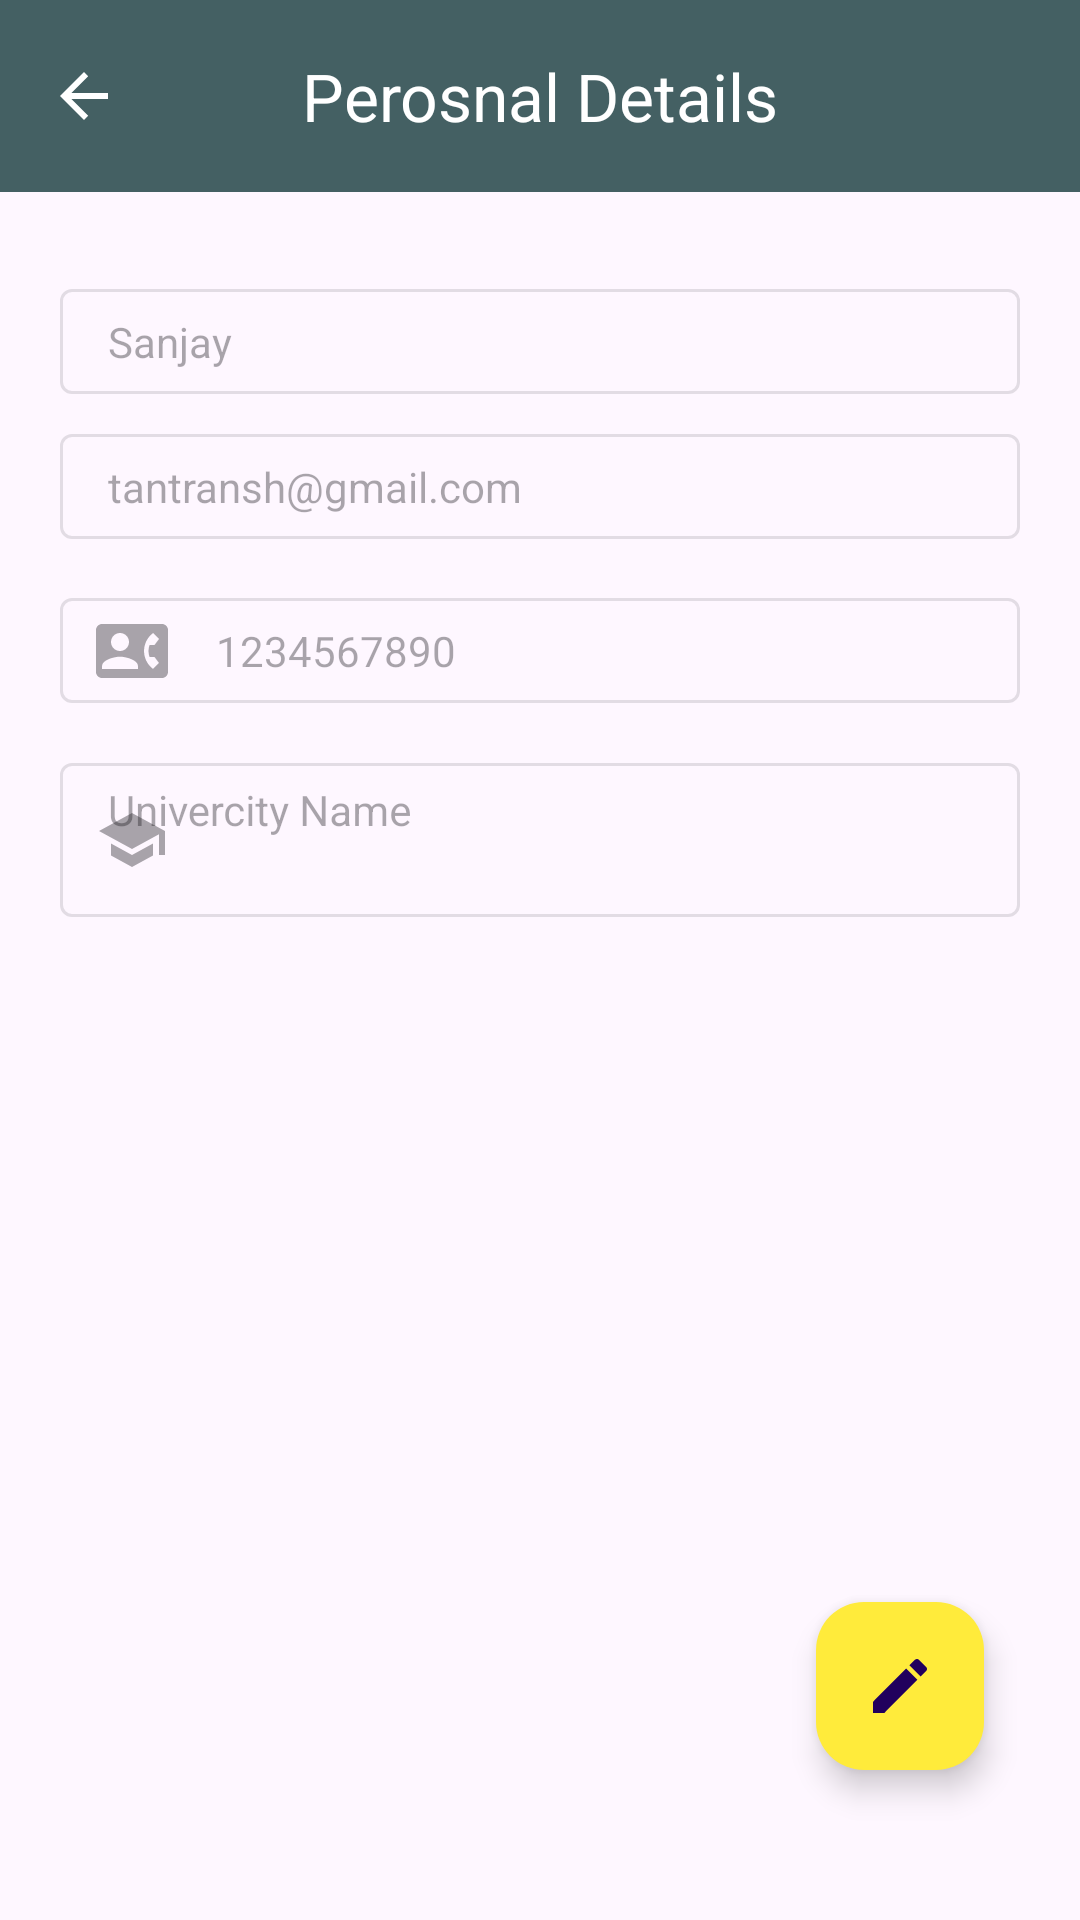

Layout XML and referenced resources for this Android screen:
<!-- AndroidManifest.xml: application theme Theme.LearnProgramming -->
<!-- res/layout/activity_personal_details.xml -->
<?xml version="1.0" encoding="utf-8"?>
<androidx.constraintlayout.widget.ConstraintLayout xmlns:android="http://schemas.android.com/apk/res/android"
    xmlns:app="http://schemas.android.com/apk/res-auto"
    xmlns:tools="http://schemas.android.com/tools"
    android:layout_width="match_parent"
    android:layout_height="match_parent"
    tools:context=".PersonalDetailsActivity">

    <com.google.android.material.appbar.AppBarLayout
        android:id="@+id/app_bar"
        android:layout_width="match_parent"
        android:layout_height="wrap_content"
        app:liftOnScroll="true"
        app:layout_constraintTop_toTopOf="parent"
        app:layout_constraintEnd_toEndOf="parent"
        app:layout_constraintStart_toStartOf="parent">
        <com.google.android.material.appbar.MaterialToolbar
            android:id="@+id/toolbar"
            android:layout_width="match_parent"
            android:layout_height="wrap_content"
            app:title="Perosnal Details"
            android:background="@color/purple_200"
            app:layout_scrollFlags="scroll|enterAlways|snap"
            app:titleTextColor="@color/white"
            app:titleCentered="true"
            app:navigationIcon="?attr/homeAsUpIndicator"
            app:navigationIconTint="@color/white">
        </com.google.android.material.appbar.MaterialToolbar>
    </com.google.android.material.appbar.AppBarLayout>

    <LinearLayout
        android:id="@+id/lt_privacy"
        android:layout_width="match_parent"
        android:layout_height="wrap_content"
        android:layout_marginTop="83dp"
        android:layout_marginLeft="20dp"
        android:layout_marginRight="20dp"
        android:orientation="vertical"
        android:gravity="center"
        app:layout_constraintTop_toTopOf="parent"
        tools:ignore="MissingConstraints"
        tools:layout_editor_absoluteX="20dp">

        <com.google.android.material.textfield.TextInputLayout
            android:id="@+id/til_name"
            style="@style/textInputLayoutStyle"
            android:layout_marginTop="8dp"
            android:enabled="false"
            app:startIconDrawable="@drawable/baseline_person_24">

            <com.google.android.material.textfield.TextInputEditText
                android:id="@+id/et_name"
                style="@style/textInputEditText"
                android:layout_width="match_parent"
                android:layout_height="wrap_content"
                android:drawableStart="@drawable/baseline_person_24"
                android:inputType="textPersonName"
                android:text="Sanjay"
                tools:ignore="TouchTargetSizeCheck" />
        </com.google.android.material.textfield.TextInputLayout>

        <com.google.android.material.textfield.TextInputLayout
            android:id="@+id/til_email"
            style="@style/textInputLayoutStyle"
            android:layout_marginTop="8dp"
            android:enabled="false"
            app:startIconDrawable="@drawable/baseline_email_24">

            <com.google.android.material.textfield.TextInputEditText
                android:id="@+id/et_email"
                style="@style/textInputEditText"
                android:layout_width="match_parent"
                android:layout_height="wrap_content"
                android:inputType="textEmailAddress"
                android:text="tantransh@gmail.com"
                tools:ignore="TouchTargetSizeCheck" />
        </com.google.android.material.textfield.TextInputLayout>

        <com.google.android.material.textfield.TextInputLayout
            android:id="@+id/til_mobile"
            style="@style/textInputLayoutStyle"
            android:layout_marginTop="8dp"
            android:enabled="false"
            app:startIconDrawable="@drawable/baseline_contact_phone_24">

            <com.google.android.material.textfield.TextInputEditText
                android:id="@+id/et_mobile"
                style="@style/textInputEditText"
                android:layout_width="match_parent"
                android:layout_height="wrap_content"
                android:inputType="phone"
                android:maxLength="10"
                android:text="1234567890"
                tools:ignore="TouchTargetSizeCheck" />
        </com.google.android.material.textfield.TextInputLayout>

        <com.google.android.material.textfield.TextInputLayout
            android:id="@+id/til_univercity_name"
            style="@style/textInputLayoutStyle"
            android:layout_height="wrap_content"
            android:layout_marginTop="8dp"
            android:enabled="false"
            android:hint="Univercity Name"
            app:startIconDrawable="@drawable/baseline_school_24">

            <com.google.android.material.textfield.TextInputEditText
                android:id="@+id/et_univercity_name"
                style="@style/multilineEditText"
                android:layout_width="match_parent"
                android:layout_height="wrap_content" />
        </com.google.android.material.textfield.TextInputLayout>

        <Button
            android:id="@+id/btn_save"
            android:layout_width="wrap_content"
            android:layout_height="wrap_content"
            android:layout_marginTop="30dp"
            android:backgroundTint="@color/purple_700"
            android:text="@string/save"
            android:visibility="invisible" />

    </LinearLayout>

    <com.google.android.material.floatingactionbutton.FloatingActionButton
        android:id="@+id/btnedit"
        android:layout_width="wrap_content"
        android:layout_height="wrap_content"
        android:layout_marginRight="32dp"
        android:layout_marginBottom="50dp"
        android:backgroundTint="@color/yellow"
        android:baselineAlignBottom="false"
        android:clickable="true"
        android:src="@drawable/ic_edit"
        app:fabSize="normal"
        app:layout_constraintBottom_toBottomOf="parent"
        app:layout_constraintEnd_toEndOf="parent"
        tools:ignore="MissingConstraints,SpeakableTextPresentCheck" />


</androidx.constraintlayout.widget.ConstraintLayout>
<!-- resources referenced by this layout -->
<resources>
  <color name="purple_200">#446063</color>
  <color name="purple_700">#141E1D</color>
  <color name="white">#FFFFFFFF</color>
  <color name="yellow">#FFEB3B</color>
  <!-- drawable baseline_contact_phone_24 (drawable) -->
  <vector android:autoMirrored="true" android:height="24dp"
      android:tint="#6200EE" android:viewportHeight="24"
      android:viewportWidth="24" android:width="24dp" xmlns:android="http://schemas.android.com/apk/res/android">
      <path android:fillColor="@android:color/white" android:pathData="M22,3L2,3C0.9,3 0,3.9 0,5v14c0,1.1 0.9,2 2,2h20c1.1,0 1.99,-0.9 1.99,-2L24,5c0,-1.1 -0.9,-2 -2,-2zM8,6c1.66,0 3,1.34 3,3s-1.34,3 -3,3 -3,-1.34 -3,-3 1.34,-3 3,-3zM14,18L2,18v-1c0,-2 4,-3.1 6,-3.1s6,1.1 6,3.1v1zM17.85,14h1.64L21,16l-1.99,1.99c-1.31,-0.98 -2.28,-2.38 -2.73,-3.99 -0.18,-0.64 -0.28,-1.31 -0.28,-2s0.1,-1.36 0.28,-2c0.45,-1.62 1.42,-3.01 2.73,-3.99L21,8l-1.51,2h-1.64c-0.22,0.63 -0.35,1.3 -0.35,2s0.13,1.37 0.35,2z"/>
  </vector>
  <!-- drawable baseline_school_24 (drawable) -->
  <vector android:autoMirrored="true" android:height="24dp"
      android:tint="#6200EE" android:viewportHeight="24"
      android:viewportWidth="24" android:width="24dp" xmlns:android="http://schemas.android.com/apk/res/android">
      <path android:fillColor="@android:color/white" android:pathData="M5,13.18v4L12,21l7,-3.82v-4L12,17l-7,-3.82zM12,3L1,9l11,6 9,-4.91V17h2V9L12,3z"/>
  </vector>
  <!-- drawable ic_edit (drawable) -->
  <vector android:height="20dp" android:tint="#390A7C"
      android:viewportHeight="24" android:viewportWidth="24"
      android:width="20dp" xmlns:android="http://schemas.android.com/apk/res/android">
      <path android:fillColor="@android:color/white" android:pathData="M3,17.25V21h3.75L17.81,9.94l-3.75,-3.75L3,17.25zM20.71,7.04c0.39,-0.39 0.39,-1.02 0,-1.41l-2.34,-2.34c-0.39,-0.39 -1.02,-0.39 -1.41,0l-1.83,1.83 3.75,3.75 1.83,-1.83z"/>
  </vector>
  <string name="save">Save</string>
  <style name="multilineEditText" parent="textInputEditText">
          <item name="android:scrollHorizontally">false</item>
          <item name="android:minLines">2</item>
          <item name="android:maxLines">3</item>
          <item name="android:gravity">top|start</item>
          <item name="android:inputType">textMultiLine</item>
      </style>
  <style name="textInputEditText" parent="Widget.AppCompat.EditText">
          <item name="android:paddingTop">8dp</item>
          <item name="android:paddingBottom">8dp</item>
          <item name="android:textSize">14sp</item>
      </style>
  <style name="textInputLayoutStyle" parent="Widget.MaterialComponents.TextInputLayout.OutlinedBox">
          <item name="android:layout_height">wrap_content</item>
          <item name="android:layout_width">match_parent</item>
          <item name="android:padding">0dp</item>
      </style>
  <style name="Theme.LearnProgramming" parent="Base.Theme.LearnProgramming" />
  <style name="Base.Theme.LearnProgramming" parent="Theme.Material3.DayNight.NoActionBar">
          
          
          <item name="android:statusBarColor">#141E1D</item>
      </style>
</resources>
